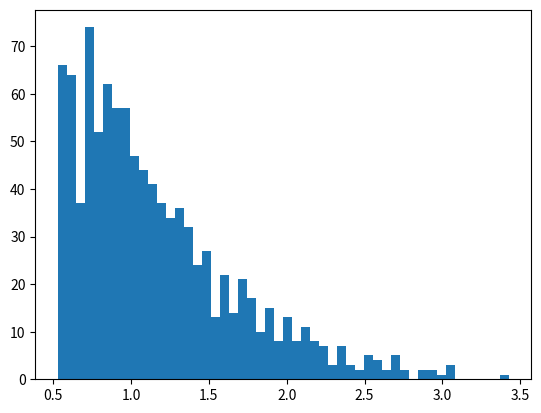

This figure's Python source: (Note: this script raises an exception after producing the figure.)
import scipy.stats as stats
import matplotlib.pyplot as plt
import numpy.random as rnd
import numpy as np

# Set random seed to obtain reproducible results
rnd.seed(123)

# Plot of censored normal distribution (a2)
# a2
# a2
a3_1=(np.random.randint(0,10))/100 # Firm1
a3_2=(np.random.randint(0,10))/100 # Firm2

lower_1 = (a3_1 + 1) / 2
lower_2 = (a3_2 + 1) / 2

upper = 0.000001 ** (-2)
m_1, m_2, sigma = a3_1,a3_2, 1

#instantiate an object a2 using the above four parameters,
X_1 = stats.truncnorm(lower_1, upper, loc=m_1, scale=sigma)
X_2 = stats.truncnorm(lower_2, upper, loc=m_2, scale=sigma)
#generate 1000 sample data
a2_1 = X_1.rvs(1000)
a2_2 = X_2.rvs(1000)

#compute the PDF of the sample data
#pdf_probs = stats.truncnorm.pdf(samples, lower, upper, mu, sigma)

#compute the CDF of the sample data
#cdf_probs = stats.truncnorm.cdf(samples, lower, upper, mu, sigma)

#make a histogram for the samples
plt.hist(a2_1, bins= 50,normed=True,alpha=0.3,label='histogram');
plt.hist(a2_2, bins= 50,normed=True,alpha=0.3,label='histogram')

#plot the PDF curves
#plt.plot(a2_1[a2_1.argsort()],pdf_probs[a2_1.argsort()],linewidth=2.3,label='PDF curve')

#plot CDF curve
#plt.plot(samples[samples.argsort()],cdf_probs[samples.argsort()],linewidth=2.3,label='CDF curve')


#legend
plt.legend(loc='best')